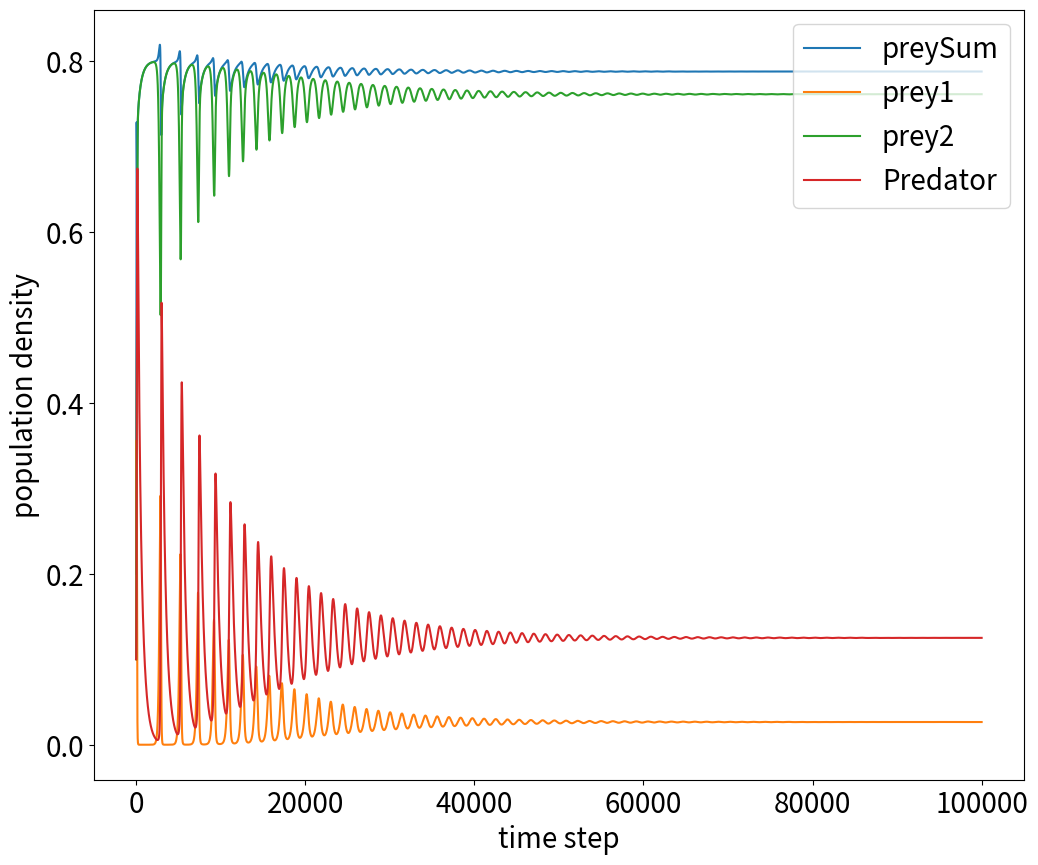

This chart was generated by the following Python code:
#!/usr/bin/env python
# coding: utf-8

# In[ ]:


import matplotlib.pyplot as plt

#図の大きさとフォントサイズを設定
plt.rcParams["font.size"] = 20
plt.rcParams['figure.figsize'] = 12,10 
 
 
def do_logistic_growth(t):
    #固定
    nat0=0.1
    nbt0=0.1
    p0=0.1
    s=0.1
    
    #捕食者に発見されて食べられる確率(da>db)
    da=0.9
    db=0.1
    
    #自己増加割合(ra>rb)
    ra=0.9
    rb=0.8
    
    a=0.1
    
    nat=nat0
    nbt=nbt0
    pt=p0
    datax=[]
    datay=[]
    dataz=[]
    dataf=[]
    datah=[]
    
 
    datax.append(0)
    dataf.append(nat)
    datah.append(nbt)
    datay.append(nat+nbt)
    dataz.append(pt)
 
    for i in range(t):
        x=nat+nbt
        q=da*nat+db*nbt
        
        copypt=pt
        pt=pt+a*pt*(q-s)
        
        nat= nat+a*nat*(ra-x-da*copypt)
        nbt= nbt+a*nbt*(rb-x-db*copypt)
        
        datax.append(i+1)
        datay.append(nat+nbt)
        dataz.append(pt)
        dataf.append(nat)
        datah.append(nbt)
 
    return(datax, datay, dataz,dataf,datah)

dataX, dataY, dataZ, dataF, dataH = do_logistic_growth(100000)

plt.plot(dataX, dataY,label = "preySum")
plt.plot(dataX, dataF,label = "prey1")
plt.plot(dataX, dataH,label = "prey2")
plt.plot(dataX, dataZ,label = "Predator")

plt.xlabel("time step")
plt.ylabel("population density")
plt.legend(loc = 'upper right')
plt.show()


# In[ ]:





# In[ ]:




